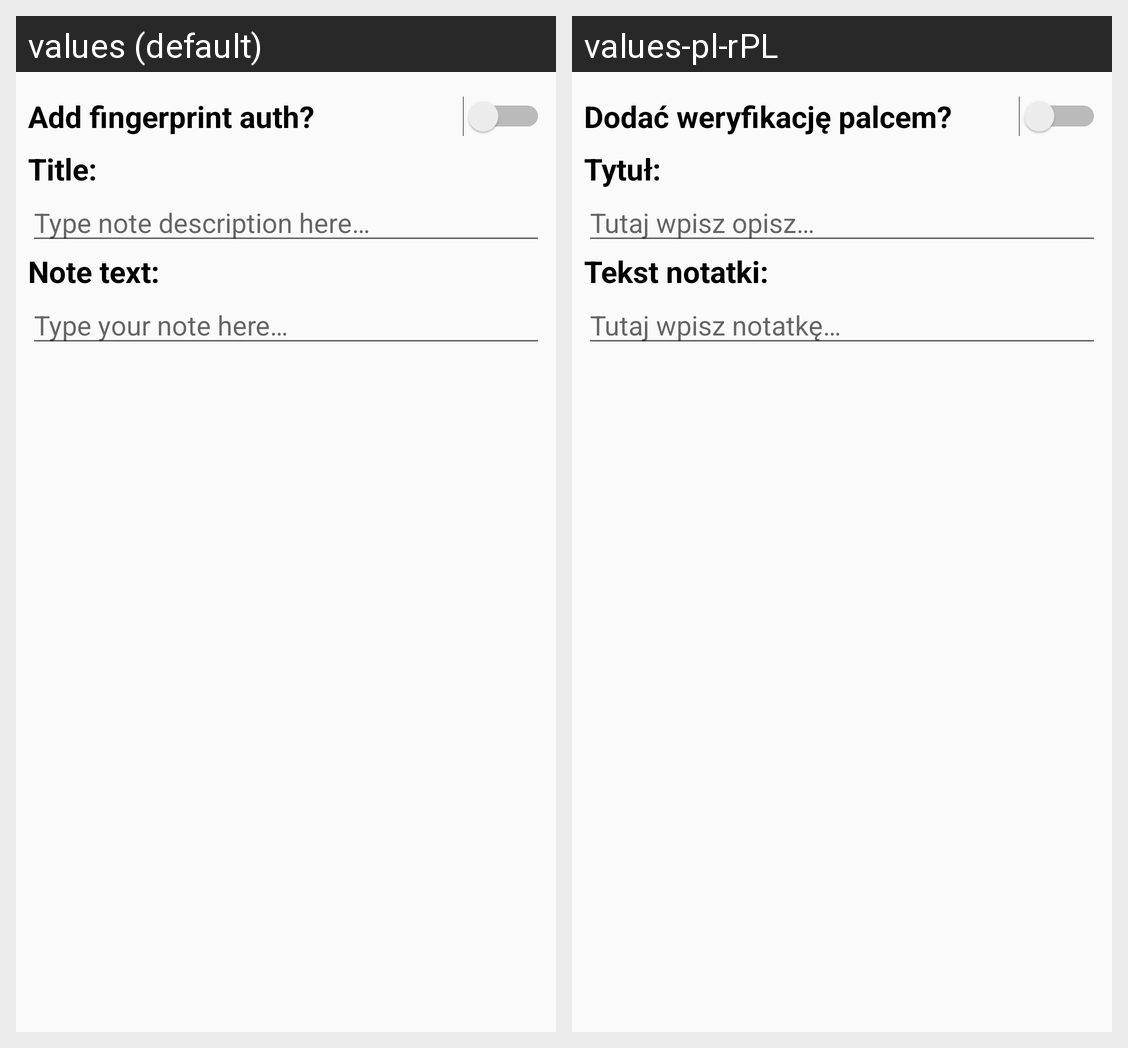

Here is an Android app screen in its default locale and in the app's own translations. Write out the translated-string differences for the strings that appear on this screen.
Android screen res/layout/content_note_add.xml rendered under 2 locales, left to right: values (default), values-pl-rPL. Device: Nexus 5 (rendered at 1080×1920; each locale shown at half size, 540×960, under a caption strip naming it); theme AppTheme.
Strings drawn on this screen, with the default value and each locale's value (text and hints the layout hard-codes, and strings that could not be matched under every locale, appear in the picture but are not listed):

protection
  values: Add fingerprint auth?
  values-pl-rPL: Dodać weryfikację palcem?

title
  values: Title:
  values-pl-rPL: Tytuł:

type_note_desc
  values: Type note description here…
  values-pl-rPL: Tutaj wpisz opisz…

note_text
  values: Note text:
  values-pl-rPL: Tekst notatki:

type_your_note_here
  values: Type your note here…
  values-pl-rPL: Tutaj wpisz notatkę…
